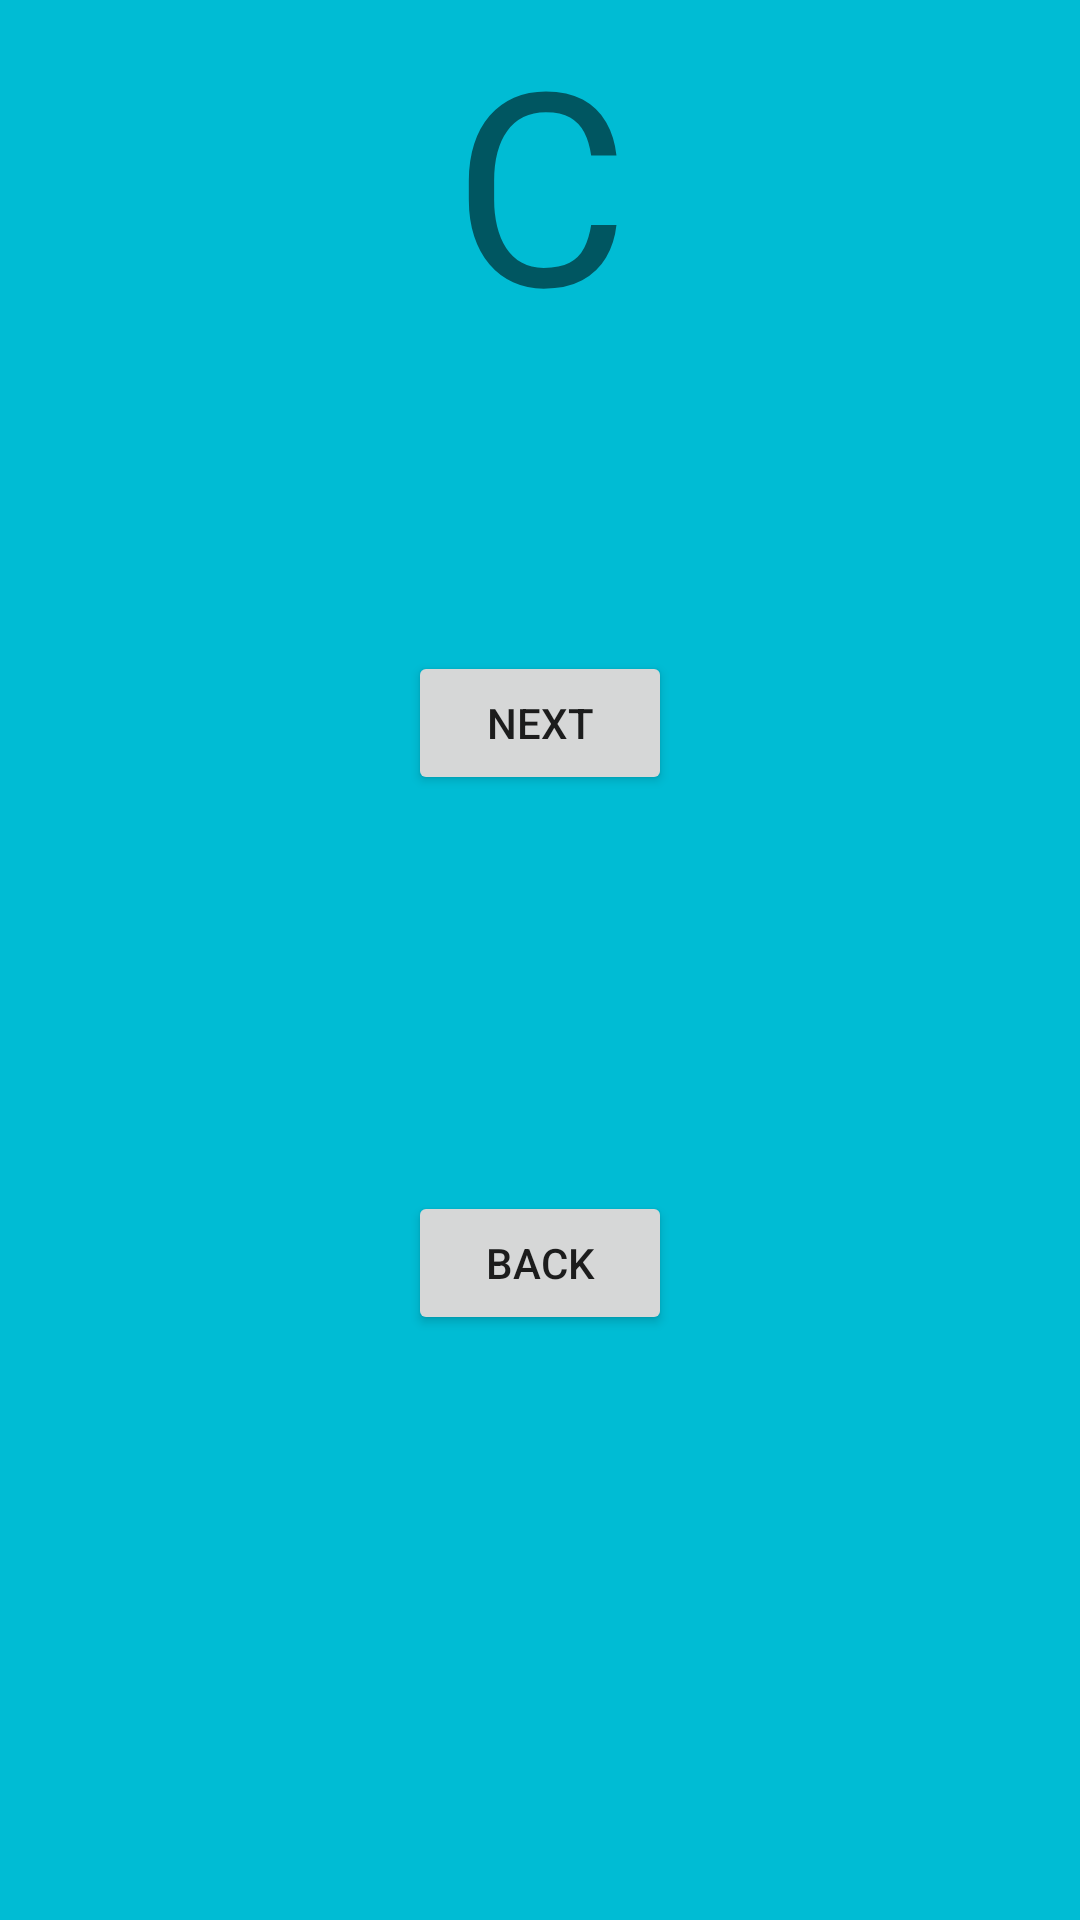

Android layout source for this screen:
<!-- AndroidManifest.xml: application theme Theme.NavigationBack -->
<!-- res/layout/fragment_c.xml -->
<?xml version="1.0" encoding="utf-8"?>
<layout xmlns:android="http://schemas.android.com/apk/res/android"
    xmlns:app="http://schemas.android.com/apk/res-auto"
    xmlns:tools="http://schemas.android.com/tools">

    <data>

    </data>

    <androidx.constraintlayout.widget.ConstraintLayout
        android:layout_width="match_parent"
        android:layout_height="match_parent"
        tools:context=".CFragment"
        android:background="#00BCD4">

        <TextView
            android:id="@+id/textView2"
            android:layout_width="wrap_content"
            android:layout_height="wrap_content"
            android:gravity="center"
            android:text="C"
            android:textSize="90sp"
            app:layout_constraintEnd_toEndOf="parent"
            app:layout_constraintStart_toStartOf="parent"
            app:layout_constraintTop_toTopOf="parent" />

        <Button
            android:id="@+id/cbuttonnext"
            android:layout_width="wrap_content"
            android:layout_height="wrap_content"
            android:layout_marginTop="97dp"
            android:text="NEXT"
            app:layout_constraintEnd_toEndOf="parent"
            app:layout_constraintStart_toStartOf="parent"
            app:layout_constraintTop_toBottomOf="@+id/textView2" />

        <Button
            android:id="@+id/cbuttonback"
            android:layout_width="wrap_content"
            android:layout_height="wrap_content"
            android:layout_marginTop="132dp"
            android:text="BACK"
            app:layout_constraintEnd_toEndOf="parent"
            app:layout_constraintStart_toStartOf="parent"
            app:layout_constraintTop_toBottomOf="@+id/cbuttonnext" />

    </androidx.constraintlayout.widget.ConstraintLayout>
</layout>
<!-- resources referenced by this layout -->
<resources>
  <style name="Theme.NavigationBack" parent="Theme.MaterialComponents.DayNight.DarkActionBar">
          
          <item name="colorPrimary">@color/purple_500</item>
          <item name="colorPrimaryVariant">@color/purple_700</item>
          <item name="colorOnPrimary">@color/white</item>
          
          <item name="colorSecondary">@color/teal_200</item>
          <item name="colorSecondaryVariant">@color/teal_700</item>
          <item name="colorOnSecondary">@color/black</item>
          
          <item name="android:statusBarColor" tools:targetApi="l">?attr/colorPrimaryVariant</item>
          
      </style>
  <!-- not gathered from this repository: default colours our renderer supplied (Android Studio template values) -->
  <color name="purple_500">#FF6200EE</color>
  <color name="purple_700">#FF3700B3</color>
  <color name="teal_200">#FF03DAC5</color>
  <color name="teal_700">#FF018786</color>
  <color name="black">#FF000000</color>
  <color name="white">#FFFFFFFF</color>
</resources>
